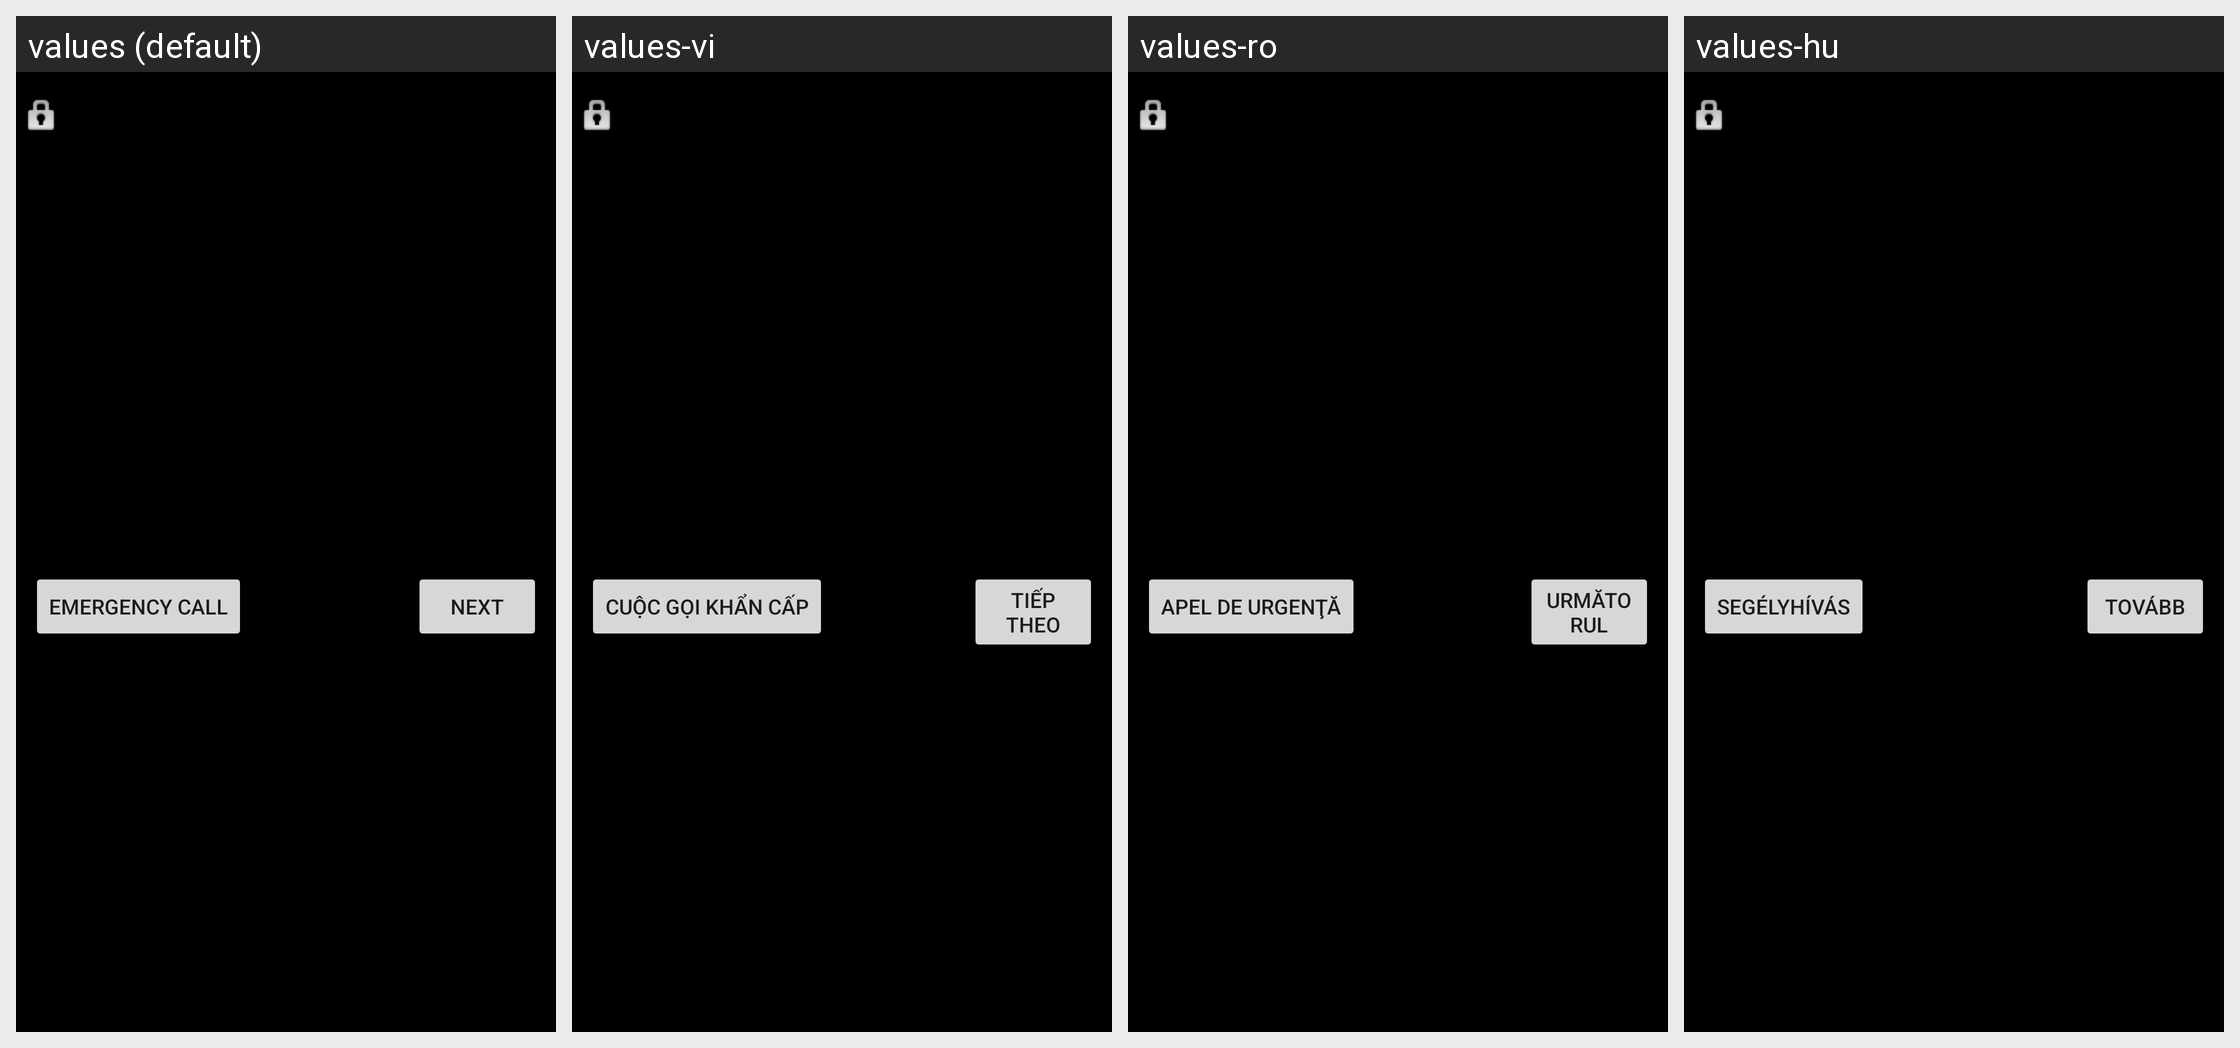

The Android screen above is rendered under several locales of the same app. Produce the string resources it draws, with the default and per-locale values.
Android screen res/layout/keyguard_screen_backup_selection.xml rendered under 4 locales, left to right: values (default), values-vi, values-ro, values-hu. Device: Nexus 5 (rendered at 1080×1920; each locale shown at half size, 540×960, under a caption strip naming it); theme Theme.MaterialComponents.DayNight.NoActionBar.
Other locales in the repository, not shown: values-ar, values-ar-rEG, values-bg, values-bn, values-bs, values-ca, values-ca-rES, values-cs, values-da, values-de, values-el, values-en, values-en-rCA, values-en-rGB, values-en-rIE, values-en-rIN, values-en-rUS, values-es, values-es-rAR, values-es-rCL, values-es-rES, values-es-rUS, values-et, values-eu, values-fa, values-fi, values-fi-rFI, values-fr, values-fr-rCA, values-gl, values-hi, values-hi-rIN, values-hr, values-hr-rHR, values-in, values-in-rID, values-is, values-it, values-iw, values-ja, values-jv, values-kk, values-ko, values-lt, values-lt-rLT, values-lv, values-mk, values-ms, values-nb, values-nl, values-pl, values-pt, values-pt-rBR, values-pt-rPT, values-ro-rRO, values-ru, values-sk, values-sk-rSK, values-sl, values-sl-rSI, values-sq, values-sr, values-sr-rRS, values-su, values-sv, values-th, values-th-rTH, values-tl, values-tr, values-uk, values-uk-rUA, values-vi-rVN, values-zh-rCN, values-zh-rHK, values-zh-rTW.
Strings drawn on this screen, with the default value and each locale's value (text and hints the layout hard-codes, and strings that could not be matched under every locale, appear in the picture but are not listed):

lockscreen_emergency_call
  values: Emergency call
  values-vi: Cuộc gọi khẩn cấp
  values-ro: Apel de urgenţă
  values-hu: Segélyhívás

lockscreen_strings_backup_selection_next_txt
  values: Next
  values-vi: Tiếp theo
  values-ro: Următorul
  values-hu: Tovább
